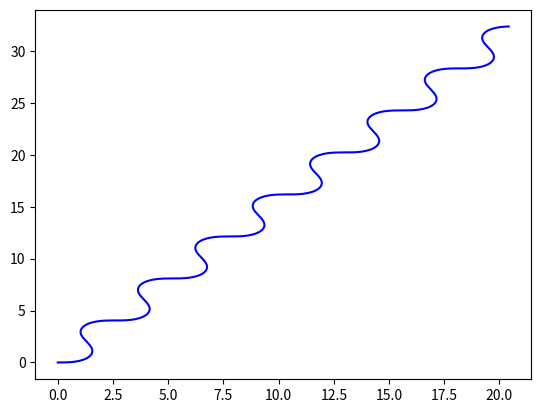

Generate this figure with matplotlib:
import scipy.integrate as integrate
from math import cos, sin, log, exp
import matplotlib.pyplot as plt

def curvature(x):
    return sin(x)
    # if x <= 0:
    #     return 0
    # else:
    #     return x * log(x)

def intCurvature(x):
    return integrate.quad(curvature, 0, x)[0]

def xCoord(t):
    return integrate.quad(lambda x: cos(intCurvature(x)), 0, t)[0]

def yCoord(t):
    return integrate.quad(lambda x: sin(intCurvature(x)), 0, t)[0]

def curve(t):
    return [xCoord(t), yCoord(t)]

if __name__ == '__main__':
    a = 500
    plt.plot([xCoord(i/10) for i in range(a)], [yCoord(i/10) for i in range(a)], 'b-')
    plt.show()
